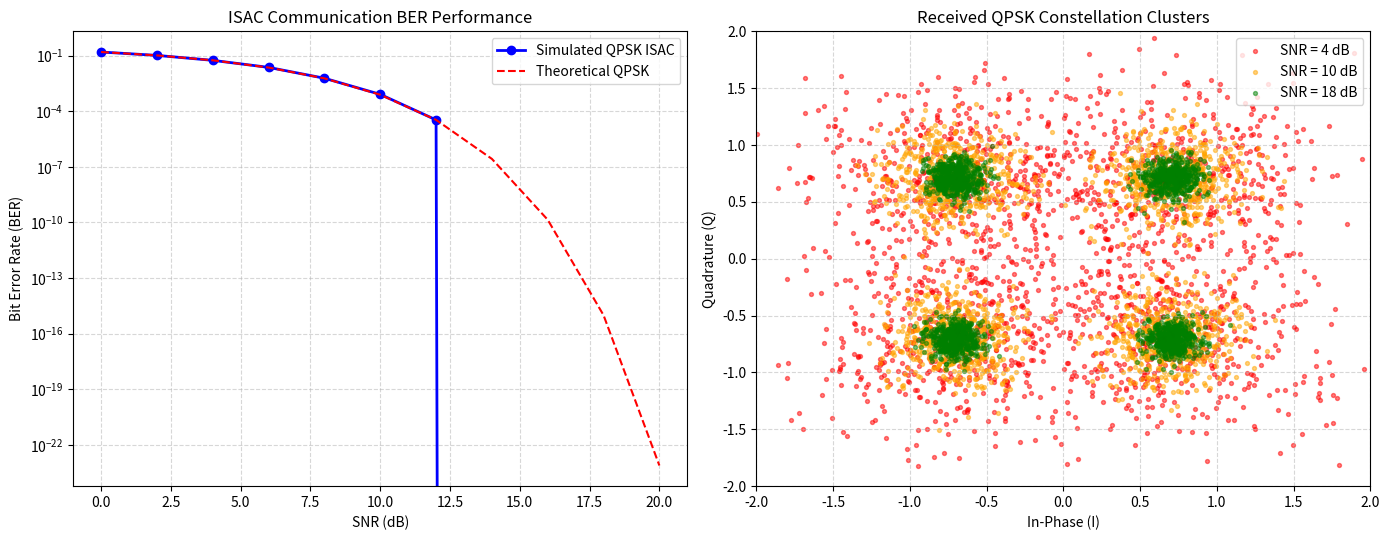

Write Python code to recreate this figure.
#!/usr/bin/env python3
"""
Version 6 (Advanced PHY) - Step 5: ISAC Communication Performance & BER Evaluation
-------------------------------------------------------------------------------------
Evaluates the communication side of the ISAC waveform by calculating Bit Error Rate
(BER) across varying SNR levels and plotting QPSK/16-QAM constellation degradation
under Sub-THz channel conditions.

Author: Abhishek Singh
Repository: 6g-chaotic-superposition-phy
License: MIT
"""

import os
import numpy as np
import matplotlib.pyplot as plt

# =====================================================================
# Simulation Parameters
# =====================================================================
NUM_SUBCARRIERS = 1024
NUM_OFDM_SYMBOLS = 128
SNR_DB_RANGE = np.arange(0, 22, 2)
MODULATION_ORDER = 4  # QPSK (2 bits per symbol)

def qpsk_modulate(bits):
    """Maps binary pairs to QPSK constellation points."""
    symbols = (1 - 2 * bits[0::2]) + 1j * (1 - 2 * bits[1::2])
    return symbols / np.sqrt(2)

def qpsk_demodulate(symbols):
    """Demodulates QPSK symbols back into raw bits."""
    real_bits = (np.real(symbols) < 0).astype(int)
    imag_bits = (np.imag(symbols) < 0).astype(int)
    bits = np.zeros(2 * len(symbols), dtype=int)
    bits[0::2] = real_bits
    bits[1::2] = imag_bits
    return bits

def run_comm_evaluation():
    print("=" * 70)
    print("--- Step 5: ISAC Communication Performance & BER Evaluation ---")
    print("=" * 70)
    
    total_bits = NUM_SUBCARRIERS * NUM_OFDM_SYMBOLS * 2
    np.random.seed(42)
    tx_bits = np.random.randint(0, 2, total_bits)
    
    # Map bits to QPSK symbols
    tx_symbols = qpsk_modulate(tx_bits).reshape((NUM_OFDM_SYMBOLS, NUM_SUBCARRIERS))
    
    ber_results = []
    constellations = {}
    
    for snr_db in SNR_DB_RANGE:
        snr_linear = 10.0 ** (snr_db / 10.0)
        noise_power = 1.0 / snr_linear
        
        # AWGN Channel Simulation
        noise = (np.random.normal(0, np.sqrt(noise_power/2), tx_symbols.shape) +
                 1j * np.random.normal(0, np.sqrt(noise_power/2), tx_symbols.shape))
        
        rx_symbols = tx_symbols + noise
        
        # Save sample constellation at low, mid, high SNR
        if snr_db in [4, 10, 18]:
            constellations[snr_db] = rx_symbols.flatten()[:2000]
            
        # Demodulate & calculate BER
        rx_bits = qpsk_demodulate(rx_symbols.flatten())
        bit_errors = np.sum(tx_bits != rx_bits)
        ber = bit_errors / total_bits
        ber_results.append(ber)
        
        print(f"SNR: {snr_db:2d} dB | Bit Errors: {bit_errors:5d} / {total_bits} | BER: {ber:.6e}")

    print("=" * 70)
    
    # Visualization
    fig, (ax1, ax2) = plt.subplots(1, 2, figsize=(14, 5.5))
    
    # Subplot 1: BER vs SNR
    ax1.semilogy(SNR_DB_RANGE, ber_results, 'bo-', linewidth=2, markersize=6, label='Simulated QPSK ISAC')
    # Theoretical QPSK BER curve: Q(sqrt(2 * Eb/N0))
    from scipy.special import erfc
    snr_linear_range = 10.0 ** (SNR_DB_RANGE / 10.0)
    theoretical_ber = 0.5 * erfc(np.sqrt(snr_linear_range / 2.0))
    ax1.semilogy(SNR_DB_RANGE, theoretical_ber, 'r--', linewidth=1.5, label='Theoretical QPSK')
    
    ax1.set_xlabel('SNR (dB)')
    ax1.set_ylabel('Bit Error Rate (BER)')
    ax1.set_title('ISAC Communication BER Performance')
    ax1.grid(True, which='both', linestyle='--', alpha=0.5)
    ax1.legend()
    
    # Subplot 2: Constellation Diagrams
    colors = {4: 'red', 10: 'orange', 18: 'green'}
    for snr_val, samples in constellations.items():
        ax2.scatter(np.real(samples), np.imag(samples), s=8, alpha=0.5, 
                    color=colors[snr_val], label=f'SNR = {snr_val} dB')
        
    ax2.set_xlabel('In-Phase (I)')
    ax2.set_ylabel('Quadrature (Q)')
    ax2.set_title('Received QPSK Constellation Clusters')
    ax2.grid(True, linestyle='--', alpha=0.5)
    ax2.legend(loc='upper right')
    ax2.set_xlim([-2, 2])
    ax2.set_ylim([-2, 2])
    
    os.makedirs('docs/images', exist_ok=True)
    plt.tight_layout()
    plt.savefig('docs/images/isac_comm_ber.png', dpi=300)
    print("[SUCCESS] Communication BER plot saved to 'docs/images/isac_comm_ber.png'.")

if __name__ == '__main__':
    run_comm_evaluation()
